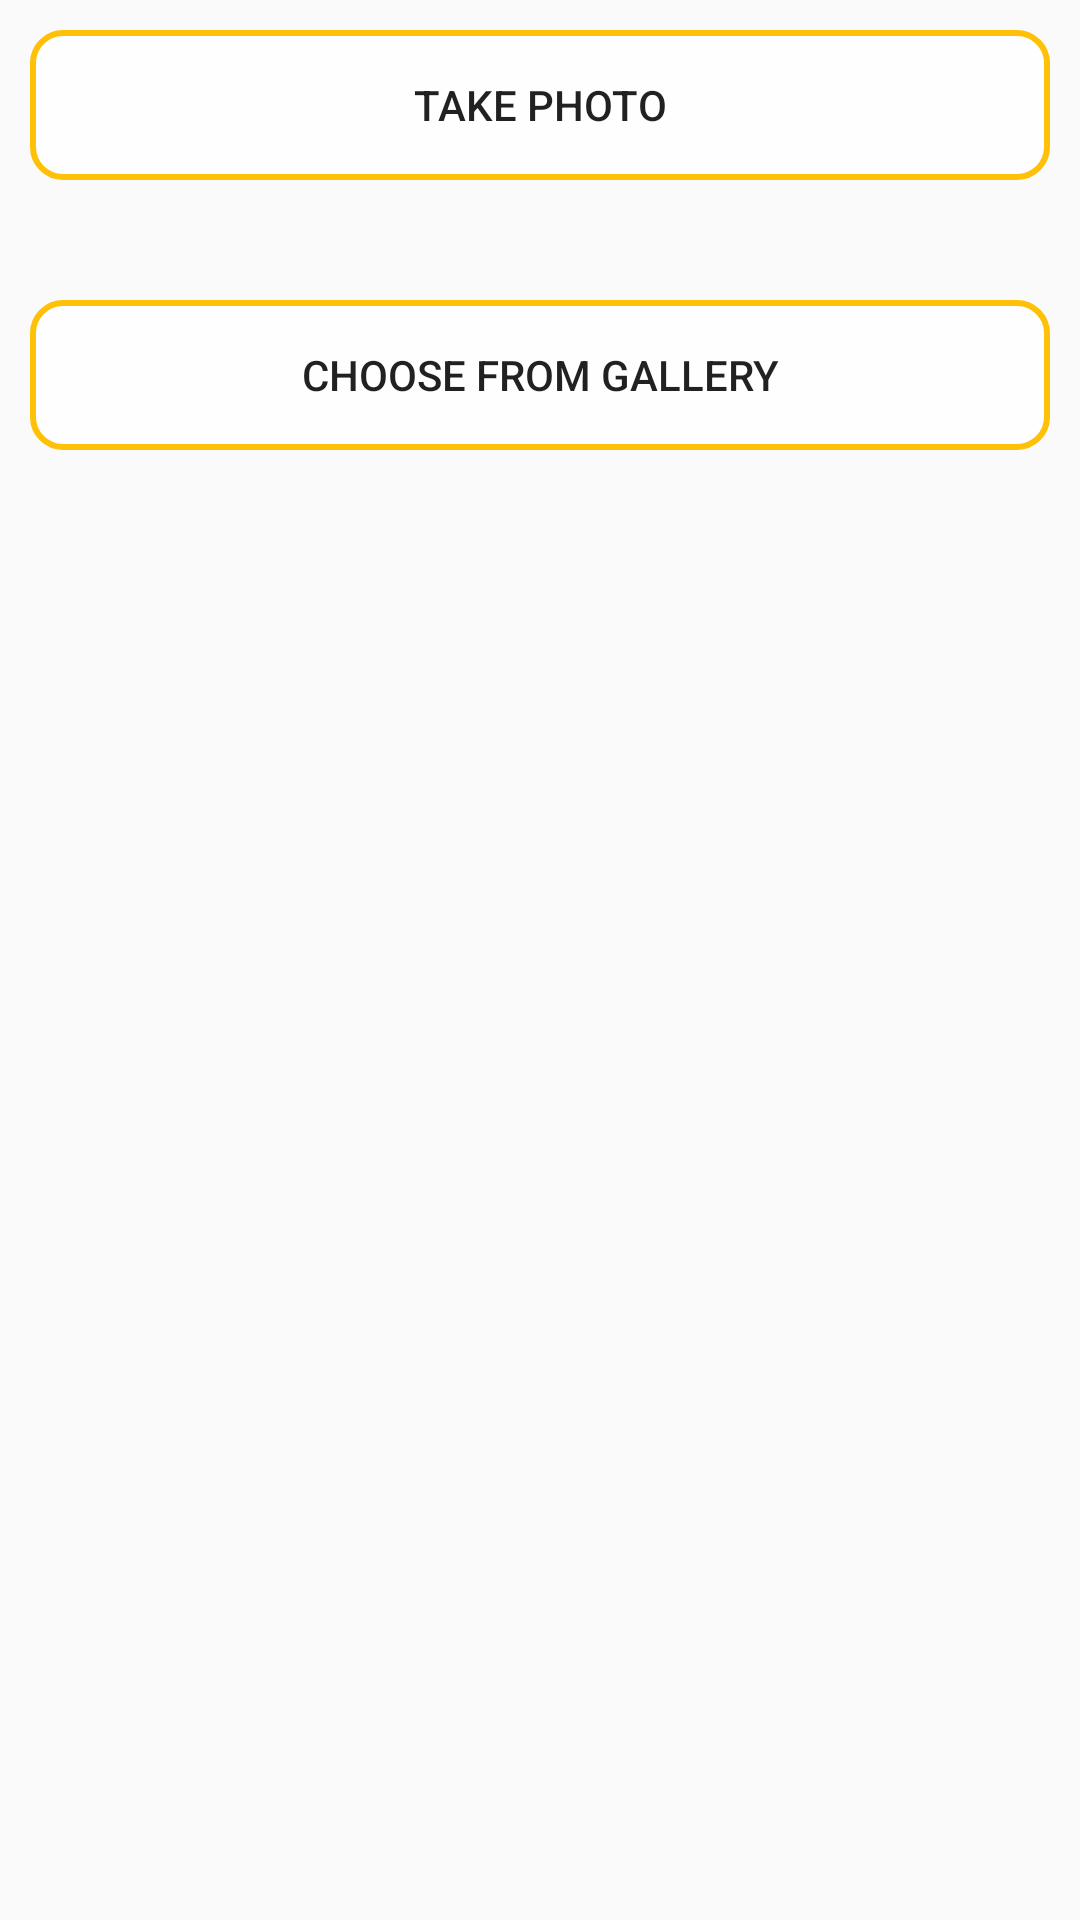

Write the Android layout XML for this screen, with the resource values it uses.
<!-- AndroidManifest.xml: application theme AppTheme -->
<!-- res/layout/layout_image_chooser_dialog.xml -->
<?xml version="1.0" encoding="utf-8"?>
<RelativeLayout xmlns:android="http://schemas.android.com/apk/res/android"
    android:layout_width="match_parent"
    android:layout_height="wrap_content"
    android:orientation="vertical">

    <Button
        android:id="@+id/btn_take_photo"
        android:layout_width="match_parent"
        android:layout_height="50dp"
        android:layout_margin="10dp"
        android:layout_weight="3"
        android:background="@drawable/custom_border"
        android:text="Take Photo" />

    <Space
        android:id="@+id/space"
        android:layout_width="match_parent"
        android:layout_height="20dp"
        android:layout_weight="0.5"
        android:layout_below="@id/btn_take_photo"/>

    <Button
        android:id="@+id/btn_choose_from_gallery"
        android:layout_width="match_parent"
        android:layout_height="50dp"
        android:layout_margin="10dp"
        android:layout_weight="3"
        android:background="@drawable/custom_border"
        android:layout_below="@id/space"
        android:text="Choose From Gallery" />


</RelativeLayout>
<!-- resources referenced by this layout -->
<resources>
  <!-- drawable custom_border (drawable) -->
  <?xml version="1.0" encoding="UTF-8"?>
  <shape xmlns:android="http://schemas.android.com/apk/res/android" android:shape="rectangle">
      <solid android:color="@color/semiTransparentWhite"/>
      <corners android:radius="10dp"/>
      <padding android:left="10dp" android:right="10dp" android:top="10dp" android:bottom="10dp"/>
      <stroke android:width="2dp" android:color="@color/colorAccent"/>
  </shape>
  <style name="AppTheme" parent="Theme.AppCompat.Light.DarkActionBar">
          
          <item name="colorPrimary">@color/colorPrimary</item>
          <item name="colorPrimaryDark">@color/colorPrimaryDark</item>
          <item name="colorAccent">@color/colorAccent</item>
      </style>
  <color name="semiTransparentWhite">#c1ffffff</color>
  <color name="colorAccent">#FFC107</color>
  <color name="colorPrimary">#66BB6A</color>
  <color name="colorPrimaryDark">#4CAF50</color>
</resources>
